2-way image classification set "Dataset" from GitHub (Ardian227/Dataset-Blimbing-Wuluh-dan-Pepaya_-411_447); label vocabulary: belimbing wuluh, pepaya.

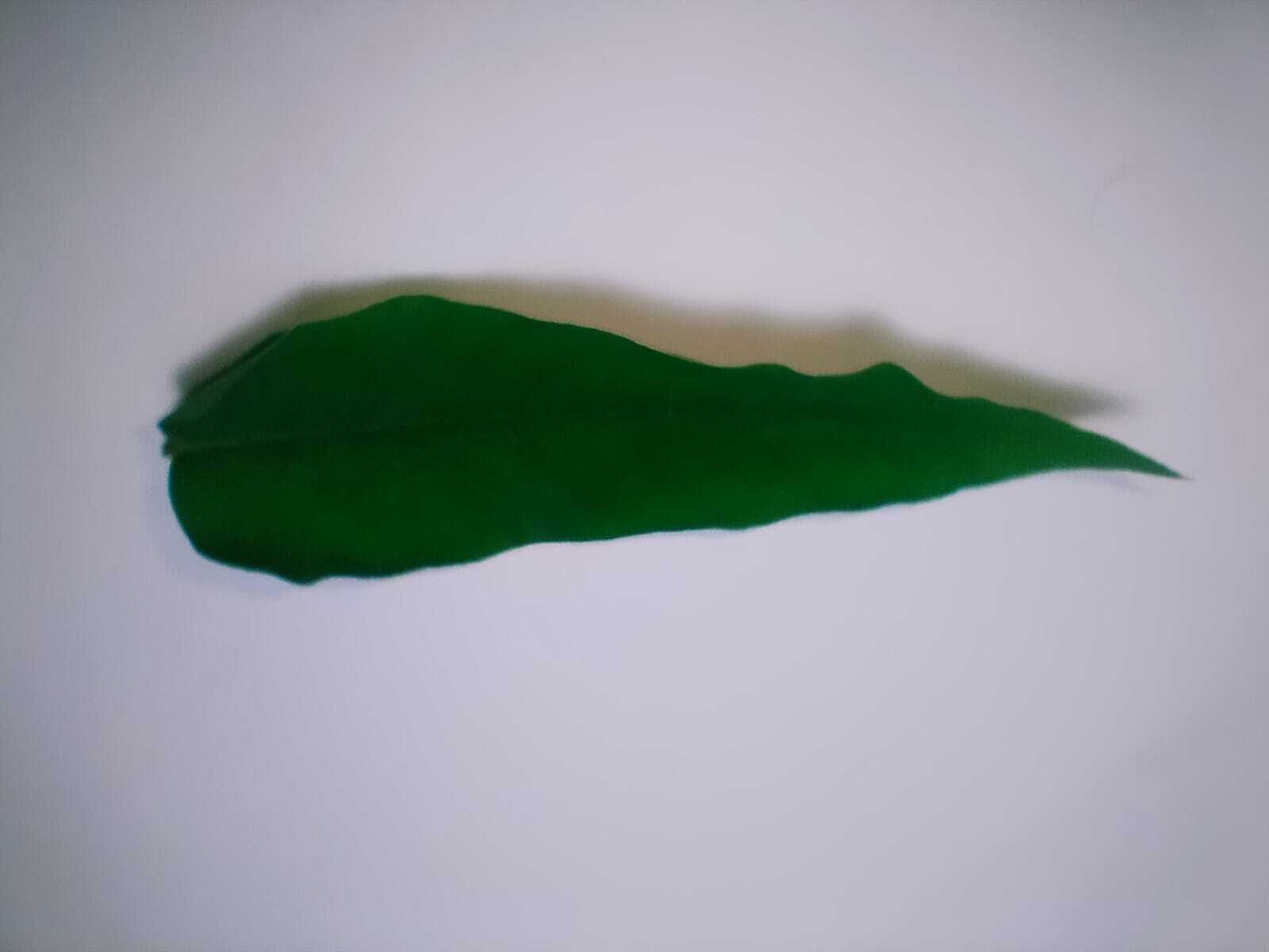
Label: belimbing wuluh

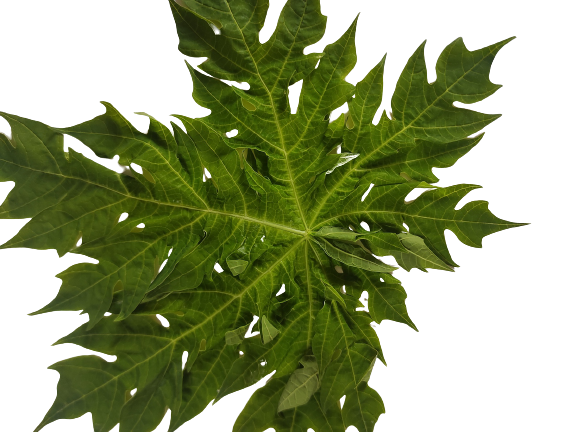
Label: pepaya

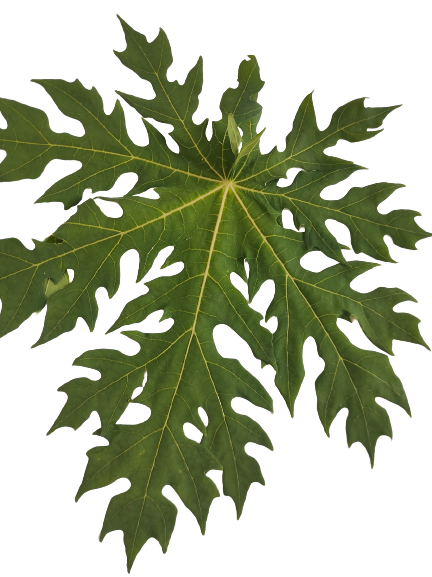
Label: pepaya

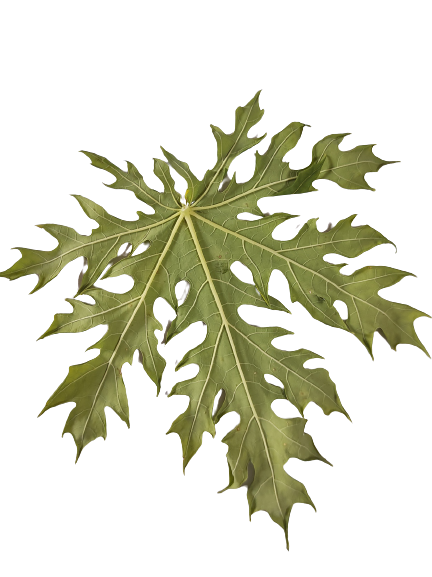
Label: pepaya

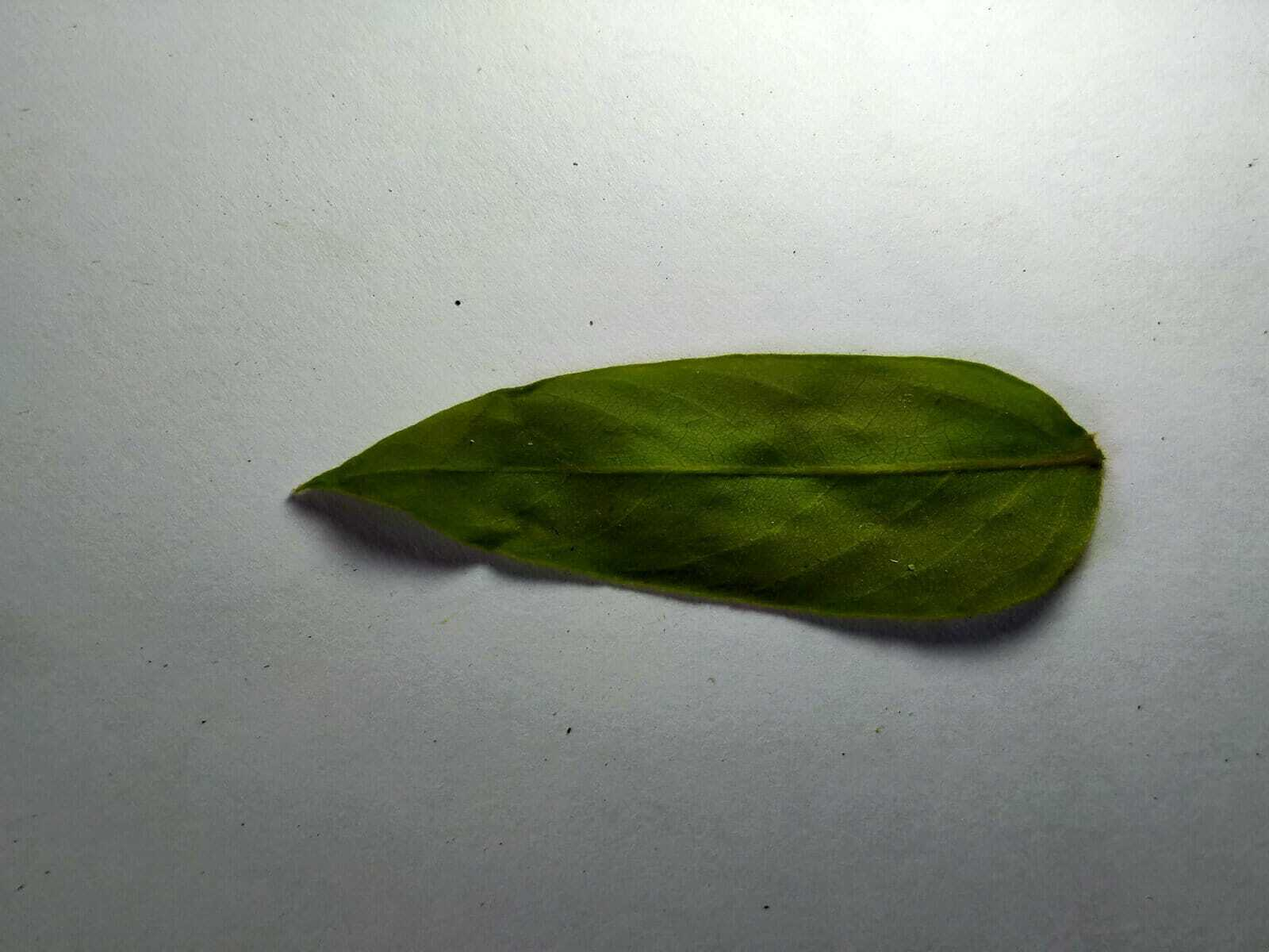
Label: belimbing wuluh

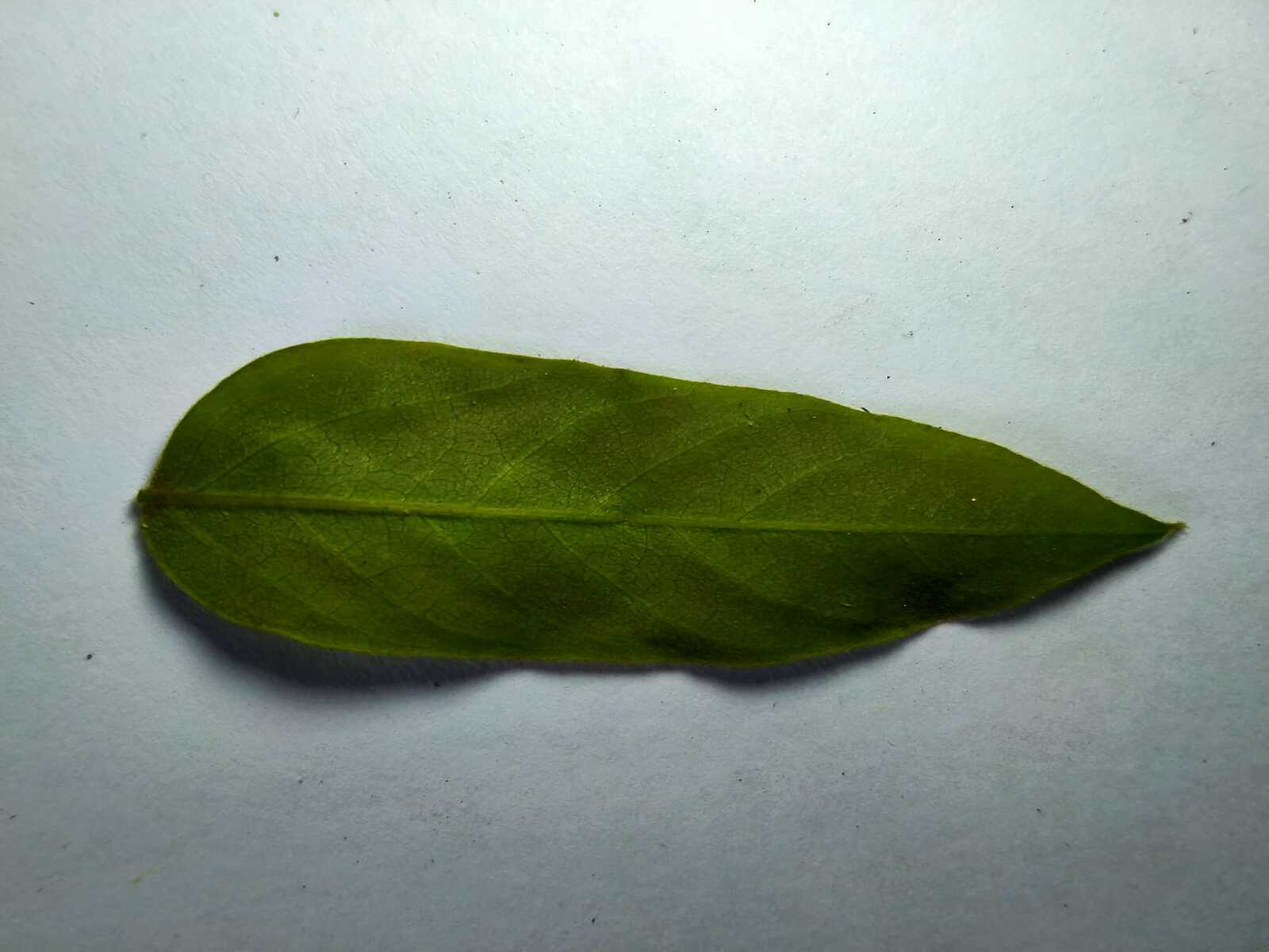
Label: belimbing wuluh
